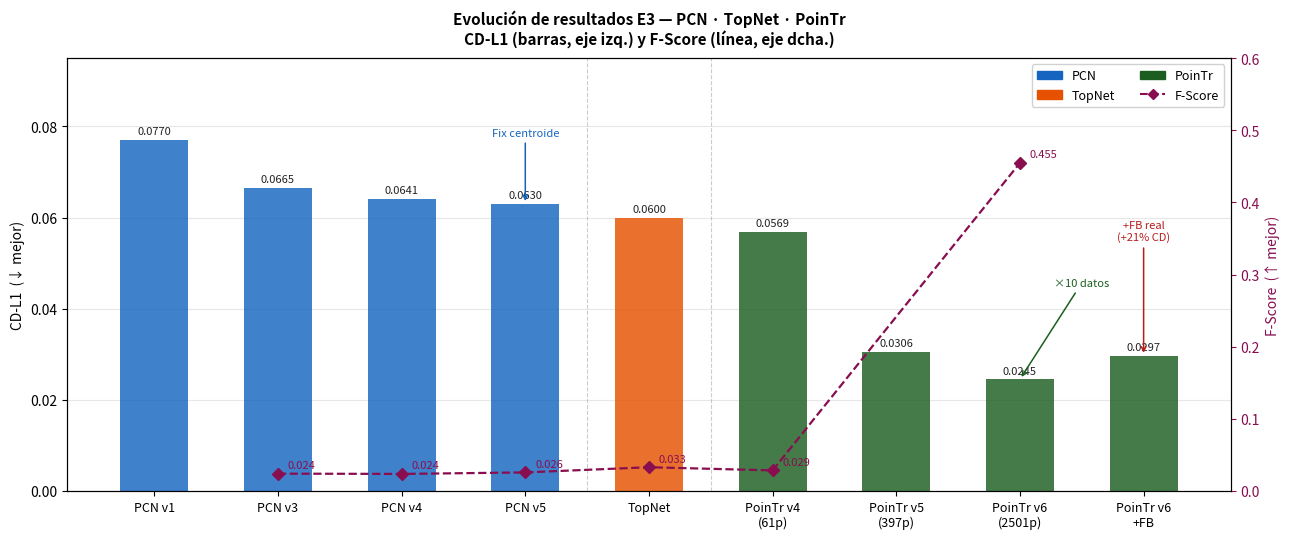

Here is the Python script that generated this plot:
# -*- coding: utf-8 -*-
"""
Genera figura_experimentos_e3.png:
  Comparativa de todos los experimentos E3 (PCN, TopNet, PoinTr)
  con CD-L1 (barras, eje izq.) y F-Score (línea, eje dcha.)

Uso: python Scripts/generar_figura_experimentos.py
"""
import matplotlib
matplotlib.use("Agg")
import matplotlib.pyplot as plt
import matplotlib.patches as mpatches
import numpy as np

# ── Datos de todos los experimentos ───────────────────────────────────────────
# Orden cronológico. F-Score=None donde no se midió o no es comparable.
EXPERIMENTOS = [
    # etiqueta,           modelo,   n_pares, cd_l1,  f_score
    ("PCN v1",           "PCN",      400,    0.0770,  None),
    ("PCN v3",           "PCN",      400,    0.0665,  0.0240),
    ("PCN v4",           "PCN",      400,    0.0641,  0.0236),
    ("PCN v5",           "PCN",      400,    0.0630,  0.0257),
    ("TopNet",           "TopNet",   400,    0.0600,  0.0329),
    ("PoinTr v4\n(61p)", "PoinTr",    61,    0.0569,  0.0285),
    ("PoinTr v5\n(397p)","PoinTr",   397,    0.0306,  None),
    ("PoinTr v6\n(2501p)","PoinTr", 2501,    0.0245,  0.4547),
    ("PoinTr v6\n+FB",   "PoinTr",  2561,    0.0297,  None),
]

COLORES = {"PCN": "#1565C0", "TopNet": "#E65100", "PoinTr": "#1B5E20"}

etiquetas = [e[0] for e in EXPERIMENTOS]
modelos   = [e[1] for e in EXPERIMENTOS]
cd        = [e[3] for e in EXPERIMENTOS]
fs_raw    = [e[4] for e in EXPERIMENTOS]

x = np.arange(len(etiquetas))

# ── Figura ────────────────────────────────────────────────────────────────────
fig, ax1 = plt.subplots(figsize=(13, 5.5), facecolor="white")
ax2 = ax1.twinx()

# Barras CD-L1
bar_colors = [COLORES[m] for m in modelos]
bars = ax1.bar(x, cd, color=bar_colors, alpha=0.82, width=0.55, zorder=2)

# Valor encima de cada barra
for xi, val in zip(x, cd):
    ax1.text(xi, val + 0.0008, f"{val:.4f}", ha="center", va="bottom",
             fontsize=8, color="#222222")

# Línea F-Score (solo donde está disponible)
fs_x   = [xi for xi, v in zip(x, fs_raw) if v is not None]
fs_val = [v  for v       in fs_raw        if v is not None]
ax2.plot(fs_x, fs_val, "D--", color="#880E4F", linewidth=1.6,
         markersize=6, zorder=3, label="F-Score")
for xi, v in zip(fs_x, fs_val):
    ax2.text(xi + 0.08, v + 0.005, f"{v:.3f}", fontsize=8,
             color="#880E4F", va="bottom")

# ── Anotaciones de hitos ──────────────────────────────────────────────────────
# Corrección de centroide (PCN v5)
ax1.annotate("Fix centroide", xy=(3, 0.0630), xytext=(3, 0.078),
             fontsize=8, color="#1565C0", ha="center",
             arrowprops=dict(arrowstyle="->", color="#1565C0", lw=1.1))

# Salto de datos PoinTr v5→v6
ax1.annotate("×10 datos", xy=(7, 0.0245), xytext=(7.5, 0.045),
             fontsize=8, color="#1B5E20", ha="center",
             arrowprops=dict(arrowstyle="->", color="#1B5E20", lw=1.1))

# FB perjudica
ax1.annotate("+FB real\n(+21% CD)", xy=(8, 0.0297), xytext=(8, 0.055),
             fontsize=8, color="#B71C1C", ha="center",
             arrowprops=dict(arrowstyle="->", color="#B71C1C", lw=1.1))

# Separador visual entre modelos
for sep_x in [3.5, 4.5]:
    ax1.axvline(sep_x, color="#cccccc", linewidth=0.8, linestyle="--", zorder=1)

# ── Ejes y leyenda ────────────────────────────────────────────────────────────
ax1.set_xticks(x)
ax1.set_xticklabels(etiquetas, fontsize=9)
ax1.set_ylabel("CD-L1  (↓ mejor)", fontsize=10)
ax1.set_ylim(0, 0.095)
ax1.set_xlabel("")
ax1.grid(axis="y", alpha=0.3, zorder=0)

ax2.set_ylabel("F-Score  (↑ mejor)", fontsize=10, color="#880E4F")
ax2.tick_params(axis="y", colors="#880E4F")
ax2.set_ylim(0, 0.60)

leyenda = [
    mpatches.Patch(color=COLORES["PCN"],    label="PCN"),
    mpatches.Patch(color=COLORES["TopNet"], label="TopNet"),
    mpatches.Patch(color=COLORES["PoinTr"], label="PoinTr"),
    plt.Line2D([0], [0], color="#880E4F", marker="D", linestyle="--",
               markersize=5, label="F-Score"),
]
ax1.legend(handles=leyenda, loc="upper right", fontsize=9,
           framealpha=0.9, ncol=2)

ax1.set_title(
    "Evolución de resultados E3 — PCN · TopNet · PoinTr\n"
    "CD-L1 (barras, eje izq.) y F-Score (línea, eje dcha.)",
    fontsize=11, fontweight="bold", pad=10
)

plt.tight_layout()
fig.savefig("figura_experimentos_e3.png", dpi=220, bbox_inches="tight",
            facecolor="white")
plt.close(fig)
print("Guardado: figura_experimentos_e3.png")
